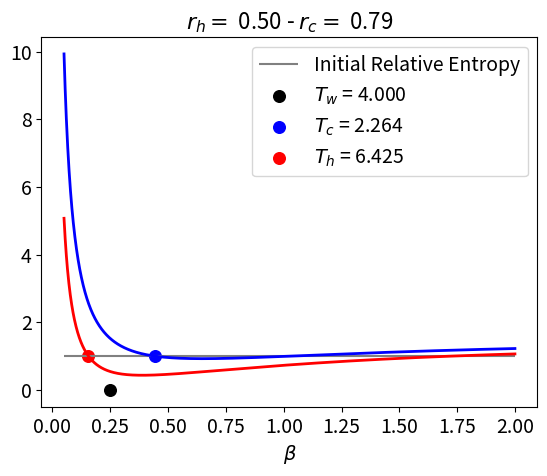

Generate this figure with matplotlib:
import numpy as np
import matplotlib.pyplot as plt
from scipy.optimize import brentq


def Distribution(beta_R, dmn):

    n = 1/(np.exp(beta_R * dmn) - 1)
    
    f = n + 0.5
        
    return f


def Delta_Beta(fi, ff, gamma, t):

    delta_beta = (fi - ff) * np.exp(-gamma*t) + ff
    
    d_delta_beta = -gamma * (fi - ff) * np.exp(-gamma*t)
    
    return delta_beta, d_delta_beta


def F_Beta_t(fi, ff, delta_beta, d_delta_beta, r, gamma, t):

    f = np.sqrt( delta_beta**2 + 4*fi*ff*np.exp(-2*gamma*t)*(np.exp(gamma*t) - 1)*np.sinh(r)**2 )
    
    df = (0.5/f) * ( 2*delta_beta*d_delta_beta + 4*fi*ff*gamma*np.exp(-gamma*t)*(2*np.exp(-gamma*t) - 1)*np.sinh(r)**2)
    
    return f, df
    

def d_Wigner_Entropy(fb, dfb):

    dSw = dfb/fb
    
    return dSw


def d_Rt(com_derivada, fi, fb, dfb, delta_beta, d_delta_beta, r, gamma, t):

    x = (delta_beta + 2*fi*np.exp(-gamma*t)*np.sinh(r)**2)/fb
    
    rt = 0.5*np.arccosh(x)
    
    if com_derivada:
        dx = ((d_delta_beta - 2*gamma*np.exp(-gamma*t)*fi*np.sinh(r)**2)*fb - (delta_beta + 2*np.exp(-gamma*t)*fi*np.sinh(r)**2)*dfb)/(fb**2)

        drt = 0.5*dx/np.sqrt((x**2) - 1)
            
        return rt, drt
    
    else:
        return rt


def EntropyProduction(ff, fb, dfb, rt, drt, dSw):
    
    dE = w*(dfb*np.cosh(2*rt) + fb*np.sinh(2*rt)*2*drt)
    
    Sprod = dSw - dE/(w*ff)
    
    return Sprod


def RelativeEntropy(fi, ff, r, gamma, t):

    delta_beta, d_delta_beta = Delta_Beta(fi, ff, gamma, t)
    
    fb, dfb = F_Beta_t(fi, ff, delta_beta, d_delta_beta, r, gamma, t)
    
    rt = d_Rt(False, fi, fb, dfb, delta_beta, d_delta_beta, r, gamma, t)
    
    return -1 + (fb/ff)*np.cosh(2*rt) + np.log(ff/fb)
    

def Wigner_Fisher_Info(rt, drt, w, dSw):
    
    dphi = -2*w

    return 2*(dSw**2) + 8*drt**2 + 2*(dphi*np.sinh(2*rt))**2
    

def Velocity(Iw):

    return np.sqrt(Iw/2)
    

def Distance(vList, dt):
    
    L = np.cumsum(vList) * dt
    
    return L


def ThermalKinematics(r, beta_i, beta_f, w, gamma, tlist):

    Iw = []
    Vw = []
    Kevol = []
    Sprod = []
    
    Ip = []
    Vp = []

    fi = Distribution(beta_i, w)
    ff = Distribution(beta_f, w)

    for t in tlist:
        
        delta_beta, d_delta_beta = Delta_Beta(fi, ff, gamma, t)
        
        fb, dfb = F_Beta_t(fi, ff, delta_beta, d_delta_beta, r, gamma, t)

        rt, drt = d_Rt(True, fi, fb, dfb, delta_beta, d_delta_beta, r, gamma, t)

        dSw = d_Wigner_Entropy(fb, dfb)
    
        ## TOTAL
        Iwt = Wigner_Fisher_Info(rt, drt, w, dSw)

        Vwt = Velocity(Iwt)

        Iw.append(Iwt)
        Vw.append(Vwt)

        Kevol.append(RelativeEntropy(fi, ff, r, gamma, t))
        
        Sprod.append(EntropyProduction(ff, fb, dfb, rt, drt, dSw))
        
        ## PASSIVO
        Ipt = 2*(dSw**2)
        
        Ip.append(Ipt)
        
        Vp.append(Velocity(Ipt))
        
        
    
    Lw = Distance(Vw, tlist[1]-tlist[0]) 
    
    Lp = Distance(Vp, tlist[1]-tlist[0])

    completion = []
    
    completion_p = []

    for i in range(len(Lw)):

        completion.append(Lw[i]/Lw[-1])
        
        completion_p.append(Lp[i]/Lp[-1])
        
    return Iw, Vw, Lw, completion, Kevol, Sprod, Ip, Vp, Lp, completion_p
    

def EquidistantInitial(Kinit, beta_eq, rh, w, gamma, beta_list):

    ff = Distribution(beta_eq, w)

    K_hot = lambda fi: RelativeEntropy(fi, ff, rh, gamma, 0) - Kinit

    K_hot_list = []
    fi_list = []
    
    for beta_i in beta_list:
        fi = Distribution(beta_i, w)
        fi_list.append(fi)
        K_hot_list.append(K_hot(fi))
    
    ## hot
    for i in range(0, np.argmin(K_hot_list), 1):
        
        if K_hot_list[i] * K_hot_list[i+1] < 0:  # houve cruzamento

            fh = brentq(K_hot, fi_list[i], fi_list[i+1])  # raiz exata
            Kh = RelativeEntropy(fh, ff, rh, gamma, 0)
            beta_h = np.log((1/(fh - 0.5)) + 1)/w
            print(i, beta_h, K_hot_list[i], K_hot_list[i+1])
    
    K_cold = lambda fi: fi - fh + ff * np.log(fh/fi)
    
    K_cold_list = []
    for fi in fi_list:
        K_cold_list.append(K_cold(fi))
    
    ## cold
    for i in range(np.argmin(K_cold_list), len(beta_list) - 1, 1):

        if K_cold_list[i] * K_cold_list[i+1] < 0:  # houve cruzamento

            fc = brentq(K_cold, fi_list[i], fi_list[i+1])  # raiz exata
            
            rc = 0.5 * np.arccosh((fh/fc) * (np.cosh(2*rh) - 1) + 1)
            
            Kc = RelativeEntropy(fc, ff, rc, gamma, 0)
            beta_c = np.log((1/(fc - 0.5)) + 1)/w
    
    
    ## plot
    #print(beta_h, beta_c, rc)
    
    plt.hlines(y=Kinit, xmin=min(beta_list), xmax=max(beta_list), color='grey', label='Initial Relative Entropy')
    plt.scatter([beta_eq], [RelativeEntropy(ff, ff, 0, gamma, 0)], s=70, color='black', label=r'$T_w$ '+f'= {1/beta_eq:.3f}')

    K = [RelativeEntropy(fi, ff, rh, gamma, 0) for fi in fi_list]
    plt.plot(beta_list, K, color='red', linewidth=2)
    
    K = [RelativeEntropy(fi, ff, rc, gamma, 0) for fi in fi_list]
    plt.plot(beta_list, K, color='blue', linewidth=2)
    
    plt.scatter([beta_c], [Kc], s=70, color='blue', label=r'$T_c$ '+f'= {1/beta_c:.3f}')
    plt.scatter([beta_h], [Kh], s=70, color='red', label=r'$T_h$ '+f'= {1/beta_h:.3f}')
    plt.xlabel(r'$\beta$', fontsize=14)
    #plt.ylabel('Relative Entropy', fontsize=14)
    plt.title(r'$r_h =$'+f' {rh:.2f} - '+r'$r_c =$'+f' {rc:.2f}', fontsize=16)
    plt.legend(fontsize=14)
    plt.yticks(fontsize=14)
    plt.xticks(fontsize=14)
    plt.show()
    
    
    return beta_h, 1/beta_h, Kh, beta_c, 1/beta_c, Kc, rc


def WriteOutput(r, processo, tlist, Iw, Vw, Lw, completion, Kevol, Sprod, Ip, Vp, Lp, completion_p):        

    f = open(f'./ThermalKinematics/r{r}-{processo}.txt', 'w')
    fp = open(f'./ThermalKinematics/r{r}-{processo}-passive.txt', 'w')
    
    for i in range(len(tlist)):
    
        f.write(f'{tlist[i]} {Iw[i]} {Vw[i]} {Lw[i]} {completion[i]} {Kevol[i]} {Sprod[i]}\n')
        fp.write(f'{tlist[i]} {Ip[i]} {Vp[i]} {Lp[i]} {completion_p[i]}\n')
    
    f.close()
    fp.close()




########### MAIN ###########


## Parameters

w = 1
gamma = 0.1
rh = 0.5 ## 0.1 e 0.5

Kinit = 1

Teq = 4
beta_eq = 1/Teq

beta_list = np.arange(0.05, 2, 0.001)

beta_hot, Thot, Khot, beta_cold, Tcold, Kcold, rc = EquidistantInitial(Kinit, beta_eq, rh, w, gamma, beta_list)
'''
file_init = open('./ThermalKinematics/initial_temperatures.txt', 'a')

file_init.write(f'{rh} {beta_hot} {rc} {beta_cold}\n')

file_init.close()


tlist = np.arange(0, 100, 0.1)


## Thermal Kinematics

Iw_heating, Vw_heating, Lw_heating, completion_heating, Kevol_heating, Sprod_heating, Ip_heating, Vp_heating, Lp_heating, completion_p_heating = ThermalKinematics(rc, beta_cold, beta_eq, w, gamma, tlist)
Iw_cooling, Vw_cooling, Lw_cooling, completion_cooling, Kevol_cooling, Sprod_cooling, Ip_cooling, Vp_cooling, Lp_cooling, completion_p_cooling = ThermalKinematics(rh, beta_hot, beta_eq, w, gamma, tlist)


## Write Output Files

WriteOutput(rc, 'heating', tlist, Iw_heating, Vw_heating, Lw_heating, completion_heating, Kevol_heating, Sprod_heating, Ip_heating, Vp_heating, Lp_heating, completion_p_heating)
WriteOutput(rh, 'cooling', tlist, Iw_cooling, Vw_cooling, Lw_cooling, completion_cooling, Kevol_cooling, Sprod_cooling, Ip_cooling, Vp_cooling, Lp_cooling, completion_p_cooling)




'''
